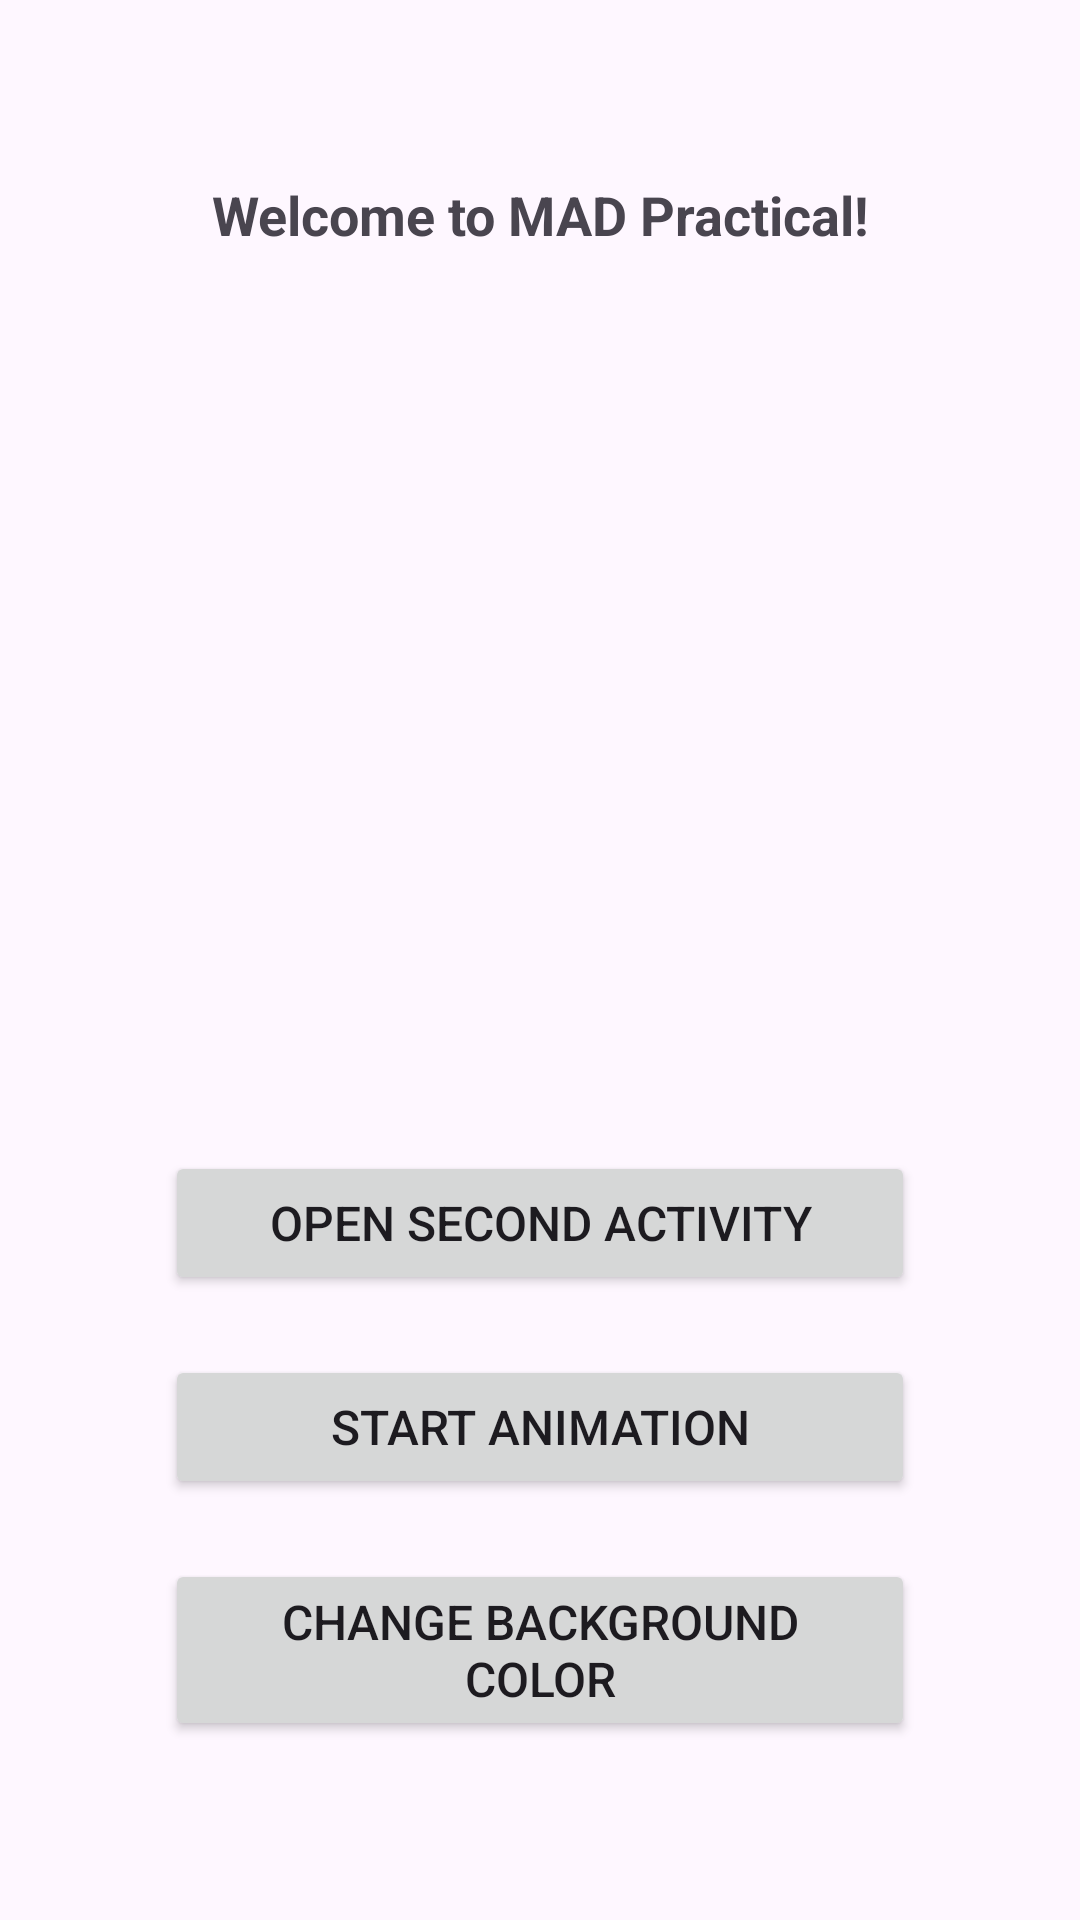

Write the Android layout XML for this screen, with the resource values it uses.
<!-- AndroidManifest.xml: application theme Theme.MADPractical24112025 -->
<!-- res/layout/activity_main.xml -->
<?xml version="1.0" encoding="utf-8"?>
<LinearLayout xmlns:android="http://schemas.android.com/apk/res/android"
    xmlns:app="http://schemas.android.com/apk/res-auto"
    xmlns:tools="http://schemas.android.com/tools"
    android:id="@+id/main"
    android:layout_width="match_parent"
    android:layout_height="match_parent"
    android:orientation="vertical"
    android:padding="20dp"
    android:gravity="center"
    tools:context=".MainActivity">

    <TextView
        android:id="@+id/textView"
        android:layout_width="wrap_content"
        android:layout_height="wrap_content"
        android:text="@string/text4"
        android:textSize="18sp"
        android:textStyle="bold"
        android:layout_marginBottom="50dp"
        android:gravity="center" />

    <ImageView
        android:id="@+id/animationImage"
        android:layout_width="200dp"
        android:layout_height="200dp"
        android:contentDescription="@string/imageDes"
        android:src="@drawable/uvpce_logo"
        android:layout_marginBottom="50dp" />

    <Button
        android:id="@+id/btnOpenSecondActivity"
        android:layout_width="250dp"
        android:layout_height="wrap_content"
        android:text="@string/text5"
        android:layout_marginBottom="20dp"
        android:textSize="16sp" />

    <Button
        android:id="@+id/btnAnimation"
        android:layout_width="250dp"
        android:layout_height="wrap_content"
        android:text="@string/text6"
        android:layout_marginBottom="20dp"
        android:textSize="16sp" />

    <Button
        android:id="@+id/btnColorMenu"
        android:layout_width="250dp"
        android:layout_height="wrap_content"
        android:text="@string/text7"
        android:textSize="16sp" />

</LinearLayout>
<!-- resources referenced by this layout -->
<resources>
  <string name="imageDes">UVPCE Image</string>
  <string name="text4">Welcome to MAD Practical!</string>
  <string name="text5">Open Second Activity</string>
  <string name="text6">Start Animation</string>
  <string name="text7">Change Background Color</string>
  <style name="Theme.MADPractical24112025" parent="Base.Theme.MADPractical24112025" />
  <style name="Base.Theme.MADPractical24112025" parent="Theme.Material3.DayNight.NoActionBar">
          
          
      </style>
</resources>
